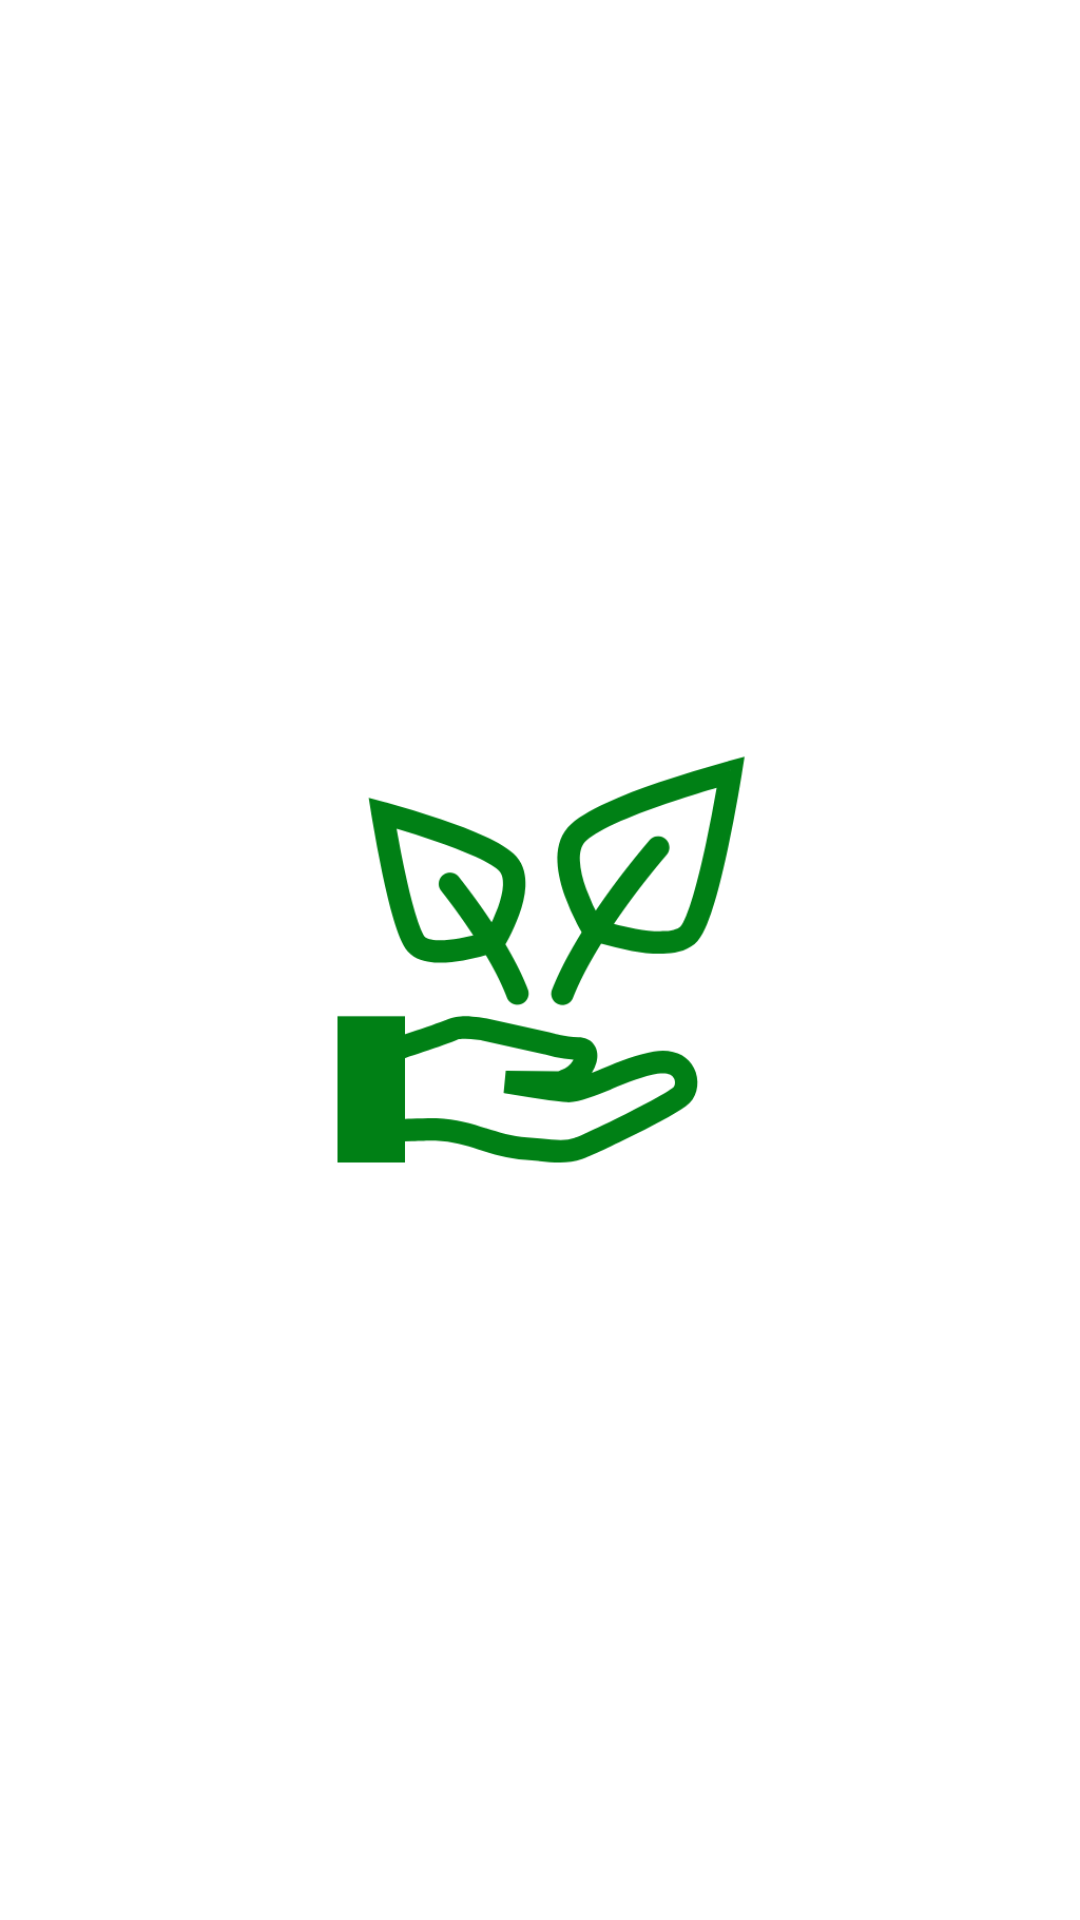

Layout XML and referenced resources for this Android screen:
<!-- AndroidManifest.xml: application theme Theme.KrishiSakhi -->
<!-- res/layout/activity_splash.xml -->
<?xml version="1.0" encoding="utf-8"?>
<LinearLayout
    xmlns:android="http://schemas.android.com/apk/res/android"
    xmlns:app="http://schemas.android.com/apk/res-auto"
    xmlns:tools="http://schemas.android.com/tools"
    android:id="@+id/main"
    android:background="@color/white"
    android:layout_width="match_parent"
    android:layout_height="match_parent"
    android:gravity="center"
    android:orientation="horizontal"
    tools:context=".SplashActivity">

    <ImageView
        android:id="@+id/imageView2"
        android:layout_width="190dp"
        android:layout_height="180dp"
        android:layout_gravity="center"
        android:layout_weight="1"
        app:srcCompat="@drawable/agricultureoutline" />
</LinearLayout>
<!-- resources referenced by this layout -->
<resources>
  <!-- drawable agricultureoutline: png bitmap (drawable, 31597 bytes) -->
  <style name="Theme.KrishiSakhi" parent="Base.Theme.KrishiSakhi" />
  <style name="Base.Theme.KrishiSakhi" parent="Theme.Material3.DayNight.NoActionBar">
          
          
      </style>
  <!-- not gathered from this repository: default colours our renderer supplied (Android Studio template values) -->
  <color name="white">#FFFFFFFF</color>
</resources>
